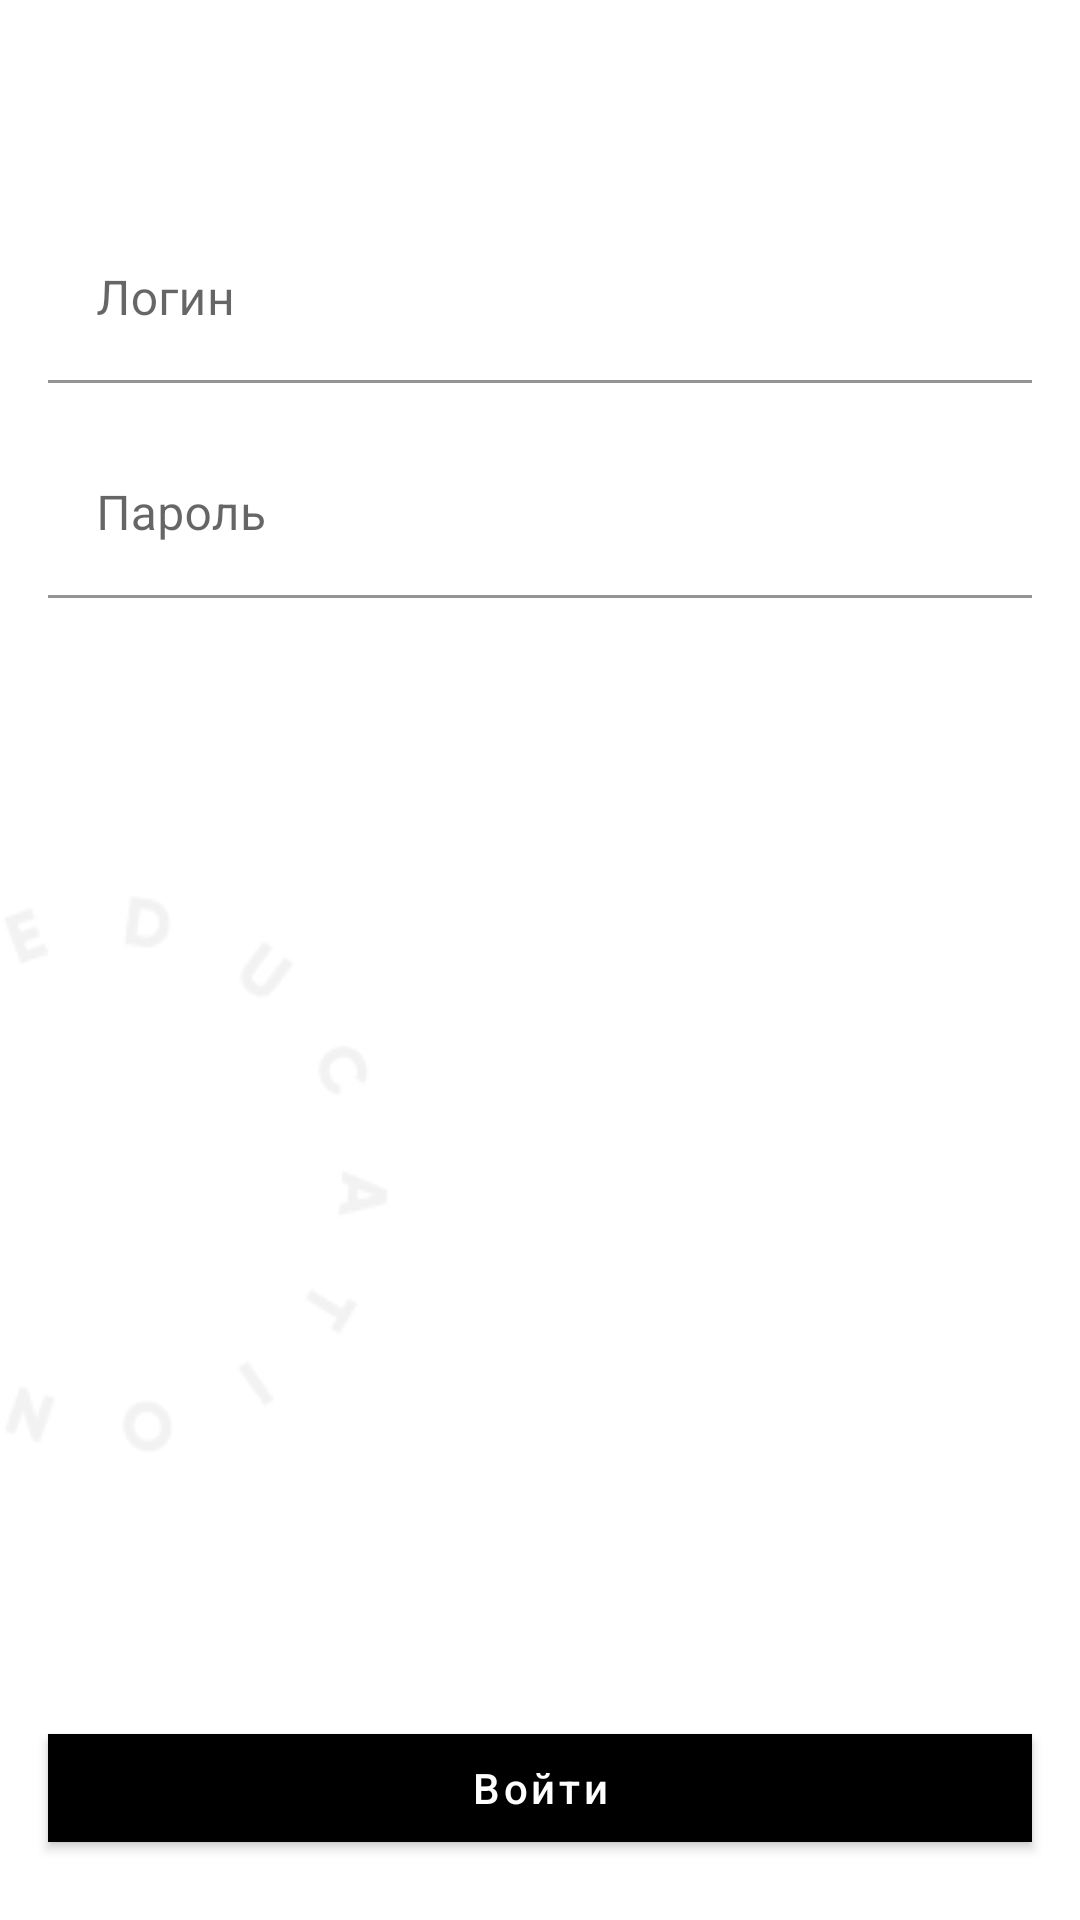

Produce the Android XML layout that renders to this screen, including the resource entries it uses.
<!-- AndroidManifest.xml: application theme Theme.Gallery -->
<!-- res/layout/login_fargment.xml -->
<?xml version="1.0" encoding="utf-8"?>
<androidx.constraintlayout.widget.ConstraintLayout xmlns:android="http://schemas.android.com/apk/res/android"
    xmlns:app="http://schemas.android.com/apk/res-auto"
    xmlns:tools="http://schemas.android.com/tools"
    android:layout_width="match_parent"
    android:layout_height="match_parent"
    tools:context=".login.LoginFargment">

    <Toolbar
        android:id="@+id/toolbar"
        android:layout_width="match_parent"
        android:layout_height="wrap_content"
        tools:title="Вход"
        app:layout_constraintTop_toTopOf="parent"
        app:layout_constraintStart_toStartOf="parent"
        app:layout_constraintEnd_toEndOf="parent"/>

    <com.google.android.material.textfield.TextInputLayout
        android:id="@+id/et_login"
        android:layout_width="0dp"
        android:layout_height="wrap_content"

        android:layout_marginStart="16dp"
        android:layout_marginTop="16dp"
        android:layout_marginEnd="16dp"

        android:hint="@string/login"

        app:boxBackgroundColor="@color/inputs_bkg"
        app:boxCornerRadiusTopEnd="10dp"
        app:boxCornerRadiusTopStart="10dp"

        app:layout_constraintEnd_toEndOf="parent"
        app:layout_constraintStart_toStartOf="parent"
        app:layout_constraintTop_toBottomOf="@id/toolbar">

        <com.google.android.material.textfield.TextInputEditText
            android:layout_width="match_parent"
            android:layout_height="wrap_content"
            android:inputType="phone" />

    </com.google.android.material.textfield.TextInputLayout>

    <com.google.android.material.textfield.TextInputLayout
        android:id="@+id/et_password"
        android:layout_width="0dp"
        android:layout_height="wrap_content"

        android:layout_marginStart="16dp"
        android:layout_marginTop="16dp"
        android:layout_marginEnd="16dp"

        android:hint="@string/password"

        app:boxBackgroundColor="@color/inputs_bkg"
        app:boxCornerRadiusTopEnd="10dp"
        app:boxCornerRadiusTopStart="10dp"

        app:layout_constraintEnd_toEndOf="parent"
        app:layout_constraintStart_toStartOf="parent"
        app:layout_constraintTop_toBottomOf="@+id/et_login">

        <com.google.android.material.textfield.TextInputEditText
            android:layout_width="match_parent"
            android:layout_height="wrap_content"
            android:inputType="textPassword" />

    </com.google.android.material.textfield.TextInputLayout>

    <ImageView
        android:layout_width="wrap_content"
        android:layout_height="wrap_content"
        android:src="@drawable/login_logo"
        app:layout_constraintBottom_toTopOf="@+id/btn_login"
        app:layout_constraintStart_toStartOf="parent"
        app:layout_constraintTop_toBottomOf="@+id/et_password" />

    <com.google.android.material.button.MaterialButton
        android:id="@+id/btn_login"
        android:layout_width="0dp"
        android:layout_height="wrap_content"
        android:layout_marginStart="16dp"
        android:layout_marginEnd="16dp"
        android:layout_marginBottom="20dp"
        android:text="@string/btn_login"
        android:textAllCaps="false"
        android:theme="@style/Button.Login"
        app:cornerRadius="0dp"
        app:layout_constraintBottom_toBottomOf="parent"
        app:layout_constraintEnd_toEndOf="parent"
        app:layout_constraintStart_toStartOf="parent" />

</androidx.constraintlayout.widget.ConstraintLayout>
<!-- resources referenced by this layout -->
<resources>
  <!-- drawable login_logo: png bitmap (drawable, 2406 bytes) -->
  <string name="btn_login">Войти</string>
  <string name="login">Логин</string>
  <string name="password">Пароль</string>
  <style name="Button.Login" parent="ThemeOverlay.AppCompat">
          <item name="colorPrimary">@color/black</item>
          <item name="colorOnPrimary">@color/white</item>
      </style>
  <style name="Theme.Gallery" parent="Theme.MaterialComponents.DayNight.NoActionBar">
          
          <item name="colorPrimary">@color/black</item>
          <item name="colorPrimaryVariant">@color/purple_700</item>
          <item name="colorOnPrimary">@color/white</item>
  
          
          <item name="colorSecondary">@color/black</item>
          <item name="colorSecondaryVariant">@color/teal_700</item>
          <item name="colorOnSecondary">@color/black</item>
  
          
          <item name="android:statusBarColor">@color/status_bar_color</item>
          <item name="android:windowLightStatusBar">true</item>
  
          
          <item name="android:navigationBarColor">@color/navigation_bar_color</item>
          <item name="android:windowLightNavigationBar" tools:targetApi="o_mr1">true</item>
  
          
          <item name="android:windowSplashScreenAnimatedIcon" tools:targetApi="s">@color/transparent
          </item>
  
          
          <item name="snackbarStyle">@style/ErrorSnackBar</item>
          <item name="snackbarTextViewStyle">@style/ErrorSnackBarTextView</item>
      </style>
  <color name="black">#FF000000</color>
  <color name="white">#FFFFFFFF</color>
  <color name="purple_700">#FF3700B3</color>
  <color name="teal_700">#FF018786</color>
  <color name="status_bar_color">@color/white</color>
  <color name="navigation_bar_color">@color/white</color>
  <style name="ErrorSnackBar" parent="@style/Widget.MaterialComponents.Snackbar">
          <item name="android:background">@color/error_snack_bar_background_color</item>
          <item name="elevation">0dp</item>
          <item name="cornerRadius">0dp</item>
          <item name="android:layout_margin">8dp</item>
      </style>
  <style name="ErrorSnackBarTextView" parent="@style/Widget.MaterialComponents.Snackbar.TextView">
          <item name="android:textColor">@color/error_snack_bar_text_color</item>
          <item name="android:textAppearance">@style/Text.Medium.14</item>
      </style>
  <color name="error_snack_bar_background_color">@color/red</color>
  <color name="error_snack_bar_text_color">@color/white</color>
  <style name="Text.Medium.14">
          <item name="android:textSize">14sp</item>
      </style>
</resources>
